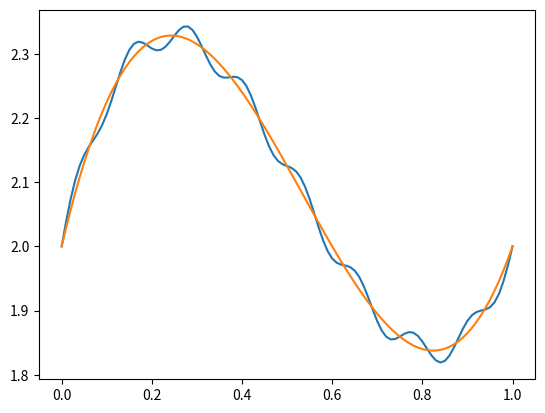

The script that saved this image:
from numpy import *
import numpy as np

def solveconst(A,b,C,d):
  """Solve constrained least square problem using Lagrange multipliers
  min(|| A x - b ||_2) and Cx=b
  x: n
  A: m x n
  b: m
  C: l x n
  d: l

  L = x A.T A x - 2 A.T x + b.T b + l C x
  Equivalent to:
  (A.T A   C.T )  (x)  = (A.T b)
  (C       0   )  (l)  = (d)
  """
  nl,nx=C.shape
  m=hstack([dot(A.T,A),C.T])
  m=vstack([m,hstack([C,zeros((nl,nl))])])
  n=hstack([dot(A.T,b),d])
  sol=linalg.solve(m,n)
  return sol[:nx]

def makeA(x,N):
  return column_stack([x**i for i in range(N+1)])

def makeAp(x,N):
  return column_stack([zeros(len(x))]+[i*x**(i-1) for i in range(1,N+1)])

def makeApp(x,N):
  z=[zeros(len(x))]*2
  z+=[i*(i-1)*x**(i-2) for i in range(2,N+1)]
  return column_stack(z)

def poly_val(p,x):
  return sum([p[i]*x**i for i in range(len(p))],axis=0)

def poly_print(p,x='x',power='**',mul='*'):
  res=['%.10e'%p[0]]
  if len(p)>1:
      res.append('%+.10e%s%s'%(p[1],mul,x))
  for i in range(2,len(p)):
      res.append('%+.10e%s%s%s%d'%(p[i],mul,x,power,i))
  return ''.join(res)

def poly_fit(N,xdata,ydata,x0=[],y0=[],xp0=[],yp0=[],xpp0=[],ypp0=[]):
  A=makeA(xdata,N)
  b=ydata
  C0=makeA(array(x0),N)
  C1=makeAp(array(xp0),N)
  C2=makeApp(array(xpp0),N)
  C=vstack([C0,C1,C2])
  d=hstack([y0,yp0,ypp0])
  p=solveconst(A,b,C,d)
  return p

if __name__=='__main__':
 from matplotlib.pyplot import *
 x=linspace(0,1.0,101)
 p=array([2,3,-8,5])
 y=poly_val(p,x)
 n=.02*sin(2*pi*8*x)
 N=len(p)-1
 clf()
 plot(x,y+n)
 plot(x,poly_val(poly_fit(4,x,y+n,[0,1],[2,2]),x))
 A=makeA(x,N)
 np.linalg.lstsq(A,y+n)
 xx=array([0,1])
 yy=2+3*xx-8*xx**2+5*xx**3
 C=makeA(xx,N)
 d=yy
 p=solveconst(A,y+n,C,d)
 A=array([[2.,3],[1,2],[4,5]])
 b=array([2,3,1])
 C=array([[1,0],[0,1]])
 d=array([2,3])
 C=array([[1,0]])
 d=array([2])
 p=solveconst(A,b,C,d)






